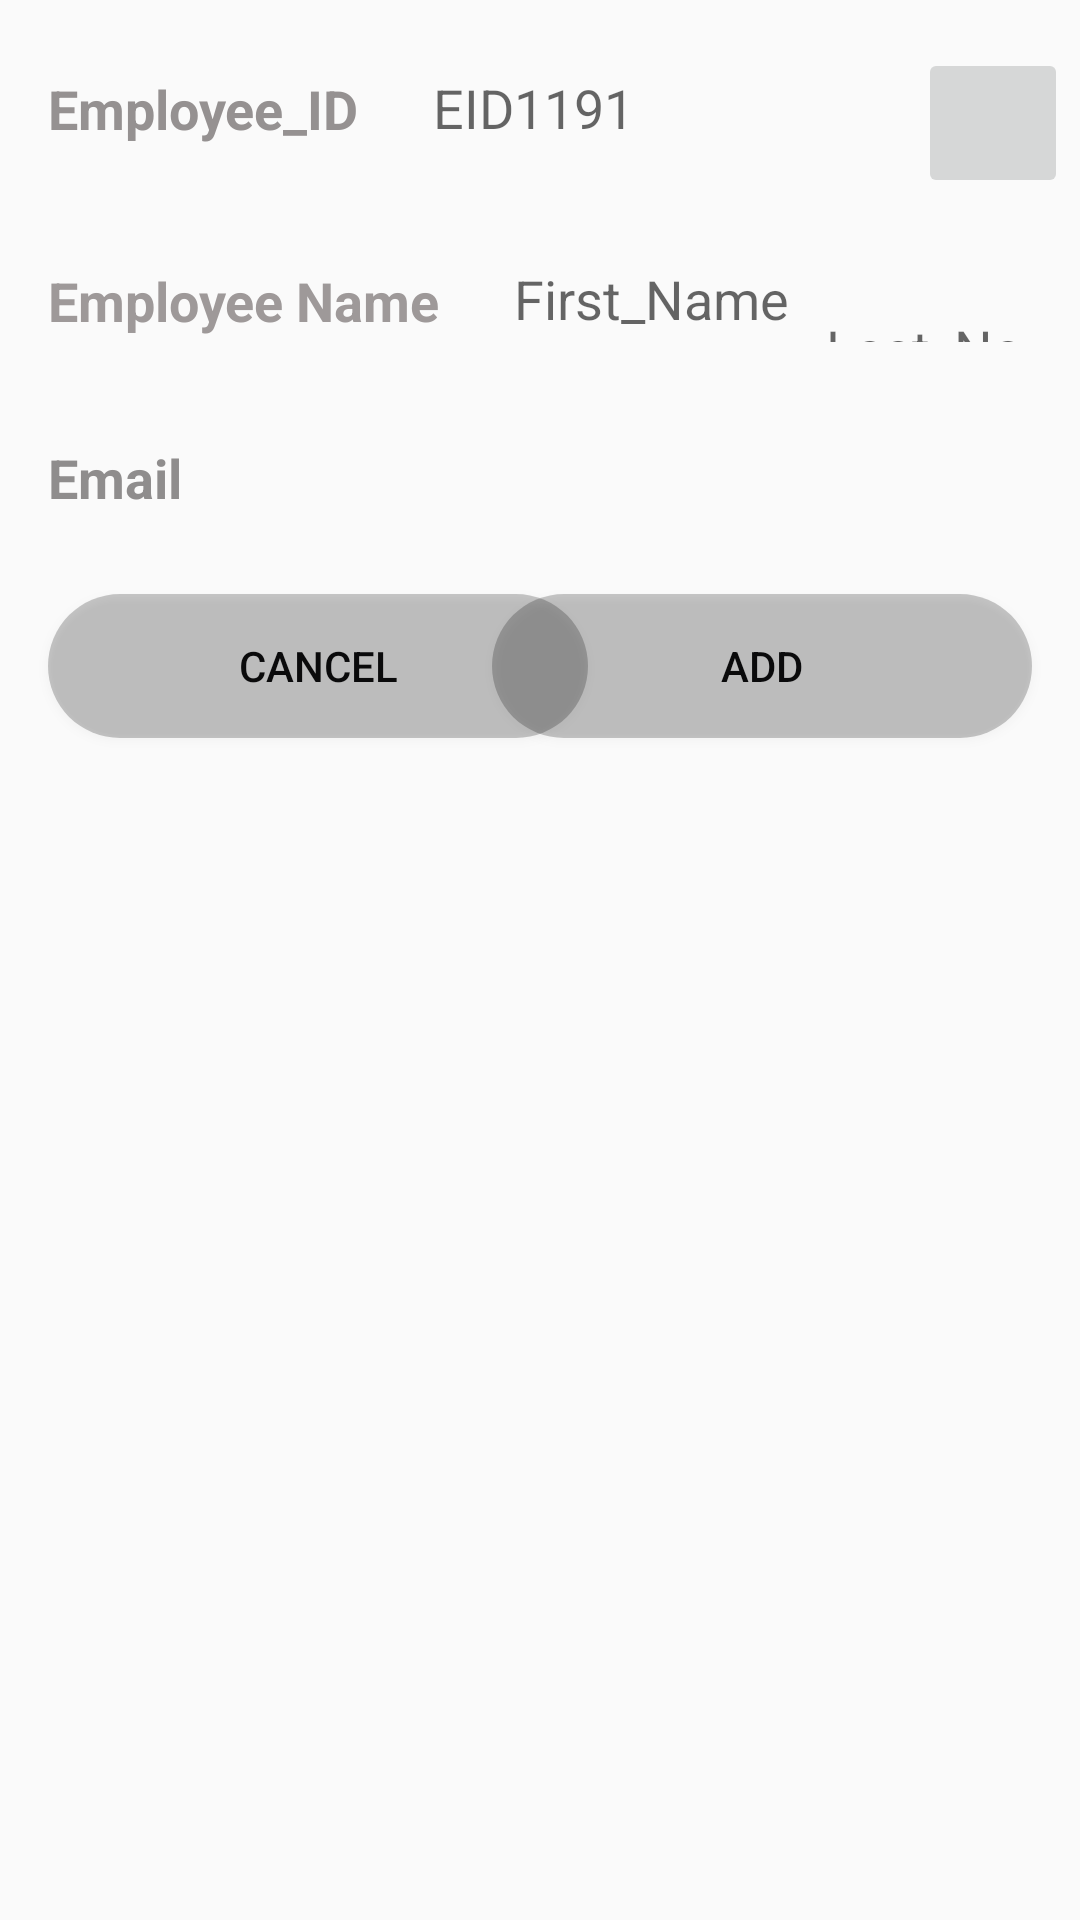

This screen was rendered from an Android layout file. Write that file and the resources it references.
<!-- AndroidManifest.xml: application theme AppTheme -->
<!-- res/layout/popup.xml -->
<?xml version="1.0" encoding="utf-8"?>
<androidx.constraintlayout.widget.ConstraintLayout
    xmlns:android="http://schemas.android.com/apk/res/android"
    xmlns:app="http://schemas.android.com/apk/res-auto"
    xmlns:tools="http://schemas.android.com/tools"
    android:layout_width="match_parent"
    android:layout_height="match_parent"
    tools:context=".EmployeeRegistrationActivity">

    <TextView
        android:id="@+id/textView3"
        android:layout_width="wrap_content"
        android:layout_height="wrap_content"
        android:layout_marginStart="16dp"
        android:layout_marginLeft="16dp"
        android:layout_marginTop="24dp"
        android:text="@string/ID"
        android:textColor="#959191"
        android:textSize="18sp"
        android:textStyle="bold"
        app:layout_constraintStart_toStartOf="parent"
        app:layout_constraintTop_toTopOf="parent" />

    <EditText
        android:id="@+id/emp_id"
        android:layout_width="0dp"
        android:layout_height="40dp"
        android:layout_marginStart="16dp"
        android:layout_marginLeft="16dp"
        android:layout_marginTop="16dp"
        android:layout_marginEnd="16dp"
        android:layout_marginRight="16dp"
        android:background="@drawable/round_box"
        android:ems="10"
        android:hint="  EID1191"
        android:inputType="textPersonName"
        android:textColor="#171414"
        app:layout_constraintEnd_toStartOf="@+id/search"
        app:layout_constraintStart_toEndOf="@+id/textView3"
        app:layout_constraintTop_toTopOf="parent" />

    <TextView
        android:id="@+id/textView4"
        android:layout_width="wrap_content"
        android:layout_height="wrap_content"
        android:layout_marginStart="16dp"
        android:layout_marginLeft="16dp"
        android:layout_marginTop="32dp"
        android:text="@string/E_Name"
        android:textColor="#9E9999"
        android:textSize="18sp"
        android:textStyle="bold"
        app:layout_constraintStart_toStartOf="parent"
        app:layout_constraintTop_toBottomOf="@+id/emp_id" />

    <EditText
        android:id="@+id/emp_fname"
        android:layout_width="0dp"
        android:layout_height="31dp"
        android:layout_marginStart="16dp"
        android:layout_marginLeft="16dp"
        android:layout_marginTop="28dp"
        android:background="@drawable/round_box"
        android:hint="  First_Name "
        android:textSize="18sp"
        app:layout_constraintStart_toEndOf="@+id/textView4"
        app:layout_constraintTop_toBottomOf="@+id/emp_id" />

    <EditText
        android:id="@+id/emp_lname"
        android:layout_width="0dp"
        android:layout_height="30dp"
        android:layout_marginStart="8dp"
        android:layout_marginLeft="8dp"
        android:layout_marginTop="28dp"
        android:layout_marginEnd="16dp"
        android:layout_marginRight="16dp"
        android:background="@drawable/round_box"
        android:hint="  Last_Name "
        android:textSize="18sp"
        app:layout_constraintEnd_toEndOf="parent"
        app:layout_constraintStart_toEndOf="@+id/emp_fname"
        app:layout_constraintTop_toBottomOf="@+id/emp_id" />

    <TextView
        android:id="@+id/textView11"
        android:layout_width="wrap_content"
        android:layout_height="wrap_content"
        android:layout_marginStart="16dp"
        android:layout_marginLeft="16dp"
        android:layout_marginTop="32dp"
        android:text="@string/Email"
        android:textColor="#8F8D8D"
        android:textSize="18sp"
        android:textStyle="bold"
        app:layout_constraintStart_toStartOf="parent"
        app:layout_constraintTop_toBottomOf="@+id/emp_fname" />

    <EditText
        android:id="@+id/emp_email"
        android:layout_width="0dp"
        android:layout_height="35dp"
        android:layout_marginStart="16dp"
        android:layout_marginLeft="16dp"
        android:layout_marginTop="24dp"
        android:layout_marginEnd="16dp"
        android:layout_marginRight="16dp"
        android:background="@drawable/round_box"
        android:ems="10"
        android:inputType="textEmailAddress"
        app:layout_constraintEnd_toEndOf="parent"
        app:layout_constraintStart_toEndOf="@+id/textView11"
        app:layout_constraintTop_toBottomOf="@+id/emp_fname" />

    <Button
        android:id="@+id/add"
        android:layout_width="180dp"
        android:layout_height="wrap_content"
        android:layout_marginTop="24dp"
        android:layout_marginEnd="16dp"
        android:layout_marginRight="16dp"
        android:background="@drawable/btn_background"
        android:text="Add"
        android:textColor="#0A0A0B"
        app:layout_constraintEnd_toEndOf="parent"
        app:layout_constraintTop_toBottomOf="@+id/emp_email" />

    <Button
        android:id="@+id/cancel"
        android:layout_width="180dp"
        android:layout_height="wrap_content"
        android:layout_marginStart="16dp"
        android:layout_marginLeft="16dp"
        android:layout_marginTop="24dp"
        android:background="@drawable/btn_background"
        android:text="Cancel"
        android:textColor="#0A0A0B"
        app:layout_constraintStart_toStartOf="parent"
        app:layout_constraintTop_toBottomOf="@+id/emp_email" />

    <ImageButton
        android:id="@+id/search"
        android:layout_width="50dp"
        android:layout_height="50dp"
        android:layout_marginTop="16dp"
        android:layout_marginEnd="4dp"
        android:layout_marginRight="4dp"
        android:src="@drawable/search"
        app:layout_constraintEnd_toEndOf="parent"
        app:layout_constraintTop_toTopOf="parent" />

</androidx.constraintlayout.widget.ConstraintLayout>
<!-- resources referenced by this layout -->
<resources>
  <!-- drawable btn_background (drawable) -->
  <?xml version="1.0" encoding="utf-8"?>
  <shape xmlns:android="http://schemas.android.com/apk/res/android"
      android:shape="rectangle">
  
      <solid android:color="@color/cardview_shadow_start_color"/>
      <corners android:radius="30dp"/>
  
  </shape>
  <string name="E_Name">Employee Name</string>
  <string name="Email">Email</string>
  <string name="ID">Employee_ID</string>
  <style name="AppTheme" parent="Theme.AppCompat.Light.NoActionBar">
          
          <item name="colorPrimary">@color/colorPrimary</item>
          <item name="colorPrimaryDark">@color/colorPrimaryDark</item>
          <item name="colorAccent">@color/colorAccent</item>
          <item name="android:statusBarColor">#00000000</item>
  
      </style>
  <color name="colorPrimary">#6200EE</color>
  <color name="colorPrimaryDark">#338a3e</color>
  <color name="colorAccent">#98ee99</color>
</resources>
